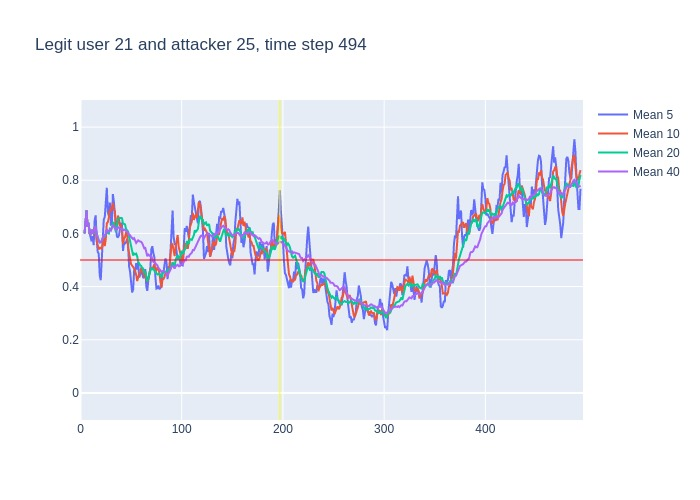

The file beside this chart, header and first rows:
, time, confidence, avg_5_conf, avg_10_conf, avg_20_conf, avg_40_conf, real_user, predicted, user_count
0, 3, 0.6, , , , , 21, 21, 16
1, 4, 0.7, 0.6, 0.6, 0.6, 0.6, 21, 21, 16
2, 5, 0.76, 0.65, 0.65, 0.65, 0.65, 21, 21, 16
3, 6, 0.44, 0.6867, 0.6867, 0.6867, 0.6867, 21, 21, 16
4, 7, 0.7, 0.625, 0.625, 0.625, 0.625, 21, 21, 16
5, 8, 0.4, 0.64, 0.64, 0.64, 0.64, 21, 21, 16
6, 9, 0.58, 0.6, 0.6, 0.6, 0.6, 21, 21, 16
7, 10, 0.73, 0.576, 0.5971, 0.5971, 0.5971, 21, 21, 16
8, 11, 0.54, 0.57, 0.6138, 0.6138, 0.6138, 21, 21, 16
9, 12, 0.53, 0.59, 0.6056, 0.6056, 0.6056, 21, 21, 16
10, 13, 0.87, 0.556, 0.598, 0.598, 0.598, 21, 21, 16
11, 14, 0.67, 0.65, 0.625, 0.6227, 0.6227, 21, 21, 16
12, 15, 0.27, 0.668, 0.622, 0.6267, 0.6267, 21, 21, 16
13, 16, 0.31, 0.576, 0.573, 0.5992, 0.5992, 21, 23, 16
14, 17, 0.5, 0.53, 0.56, 0.5786, 0.5786, 21, 21, 16
15, 18, 0.46, 0.524, 0.54, 0.5733, 0.5733, 21, 21, 16
16, 19, 0.58, 0.442, 0.546, 0.5663, 0.5663, 21, 21, 16
17, 20, 0.67, 0.424, 0.546, 0.5671, 0.5671, 21, 21, 16
18, 21, 0.81, 0.504, 0.54, 0.5728, 0.5728, 21, 21, 16
19, 22, 0.74, 0.604, 0.567, 0.5853, 0.5853, 21, 21, 16
20, 23, 0.51, 0.652, 0.588, 0.593, 0.593, 21, 21, 16
21, 24, 0.94, 0.662, 0.552, 0.5885, 0.589, 21, 21, 16
22, 25, 0.86, 0.734, 0.579, 0.6005, 0.605, 21, 21, 16
23, 26, 0.35, 0.772, 0.638, 0.6055, 0.6161, 21, 21, 16
24, 27, 0.67, 0.68, 0.642, 0.601, 0.605, 21, 21, 16
25, 28, 0.76, 0.666, 0.659, 0.5995, 0.6076, 21, 21, 16
26, 29, 0.53, 0.716, 0.689, 0.6175, 0.6135, 21, 21, 16
27, 30, 0.87, 0.634, 0.684, 0.615, 0.6104, 21, 21, 16
28, 31, 0.91, 0.636, 0.704, 0.622, 0.6196, 21, 21, 16
29, 32, 0.52, 0.748, 0.714, 0.6405, 0.6297, 21, 21, 16
30, 33, 0.41, 0.718, 0.692, 0.64, 0.626, 21, 21, 16
31, 34, 0.42, 0.648, 0.682, 0.617, 0.619, 21, 23, 16
32, 35, 0.68, 0.626, 0.63, 0.6045, 0.6128, 21, 21, 16
33, 36, 0.9, 0.588, 0.612, 0.625, 0.6148, 21, 21, 16
34, 37, 0.55, 0.586, 0.667, 0.6545, 0.6232, 21, 21, 16
35, 38, 0.5, 0.592, 0.655, 0.657, 0.6211, 21, 21, 16
36, 39, 0.57, 0.61, 0.629, 0.659, 0.6178, 21, 21, 16
37, 40, 0.64, 0.64, 0.633, 0.6585, 0.6165, 21, 21, 16
38, 41, 0.41, 0.632, 0.61, 0.657, 0.6171, 21, 21, 16
39, 42, 0.72, 0.534, 0.56, 0.637, 0.6118, 21, 21, 16
40, 43, 0.47, 0.568, 0.58, 0.636, 0.6145, 21, 21, 16
41, 44, 0.59, 0.562, 0.586, 0.634, 0.6113, 21, 21, 16
42, 45, 0.71, 0.566, 0.603, 0.6165, 0.6085, 21, 21, 16
43, 46, 0.31, 0.58, 0.606, 0.609, 0.6072, 21, 21, 16
44, 47, 0.3, 0.56, 0.547, 0.607, 0.604, 21, 21, 16
45, 48, 0.37, 0.476, 0.522, 0.5885, 0.594, 21, 21, 16
46, 49, 0.32, 0.456, 0.509, 0.569, 0.5933, 21, 21, 16
47, 50, 0.59, 0.402, 0.484, 0.5585, 0.5867, 21, 21, 16
48, 51, 0.36, 0.378, 0.479, 0.5445, 0.5832, 21, 21, 16
49, 52, 0.66, 0.388, 0.474, 0.517, 0.5787, 21, 21, 16
50, 53, 0.36, 0.46, 0.468, 0.524, 0.582, 21, 21, 16
51, 54, 0.47, 0.458, 0.457, 0.5215, 0.5693, 21, 21, 16
52, 55, 0.47, 0.488, 0.445, 0.524, 0.5643, 21, 21, 16
53, 56, 0.5, 0.464, 0.421, 0.5135, 0.5693, 21, 23, 16
54, 57, 0.37, 0.492, 0.44, 0.4935, 0.574, 21, 21, 16
55, 58, 0.41, 0.434, 0.447, 0.4845, 0.5707, 21, 21, 16
56, 59, 0.53, 0.444, 0.451, 0.48, 0.5695, 21, 21, 16
57, 60, 0.45, 0.456, 0.472, 0.478, 0.5682, 21, 21, 16
58, 61, 0.4, 0.452, 0.458, 0.4685, 0.5627, 21, 21, 16
59, 62, 0.39, 0.432, 0.462, 0.468, 0.5525, 21, 24, 16
... 432 more rows
